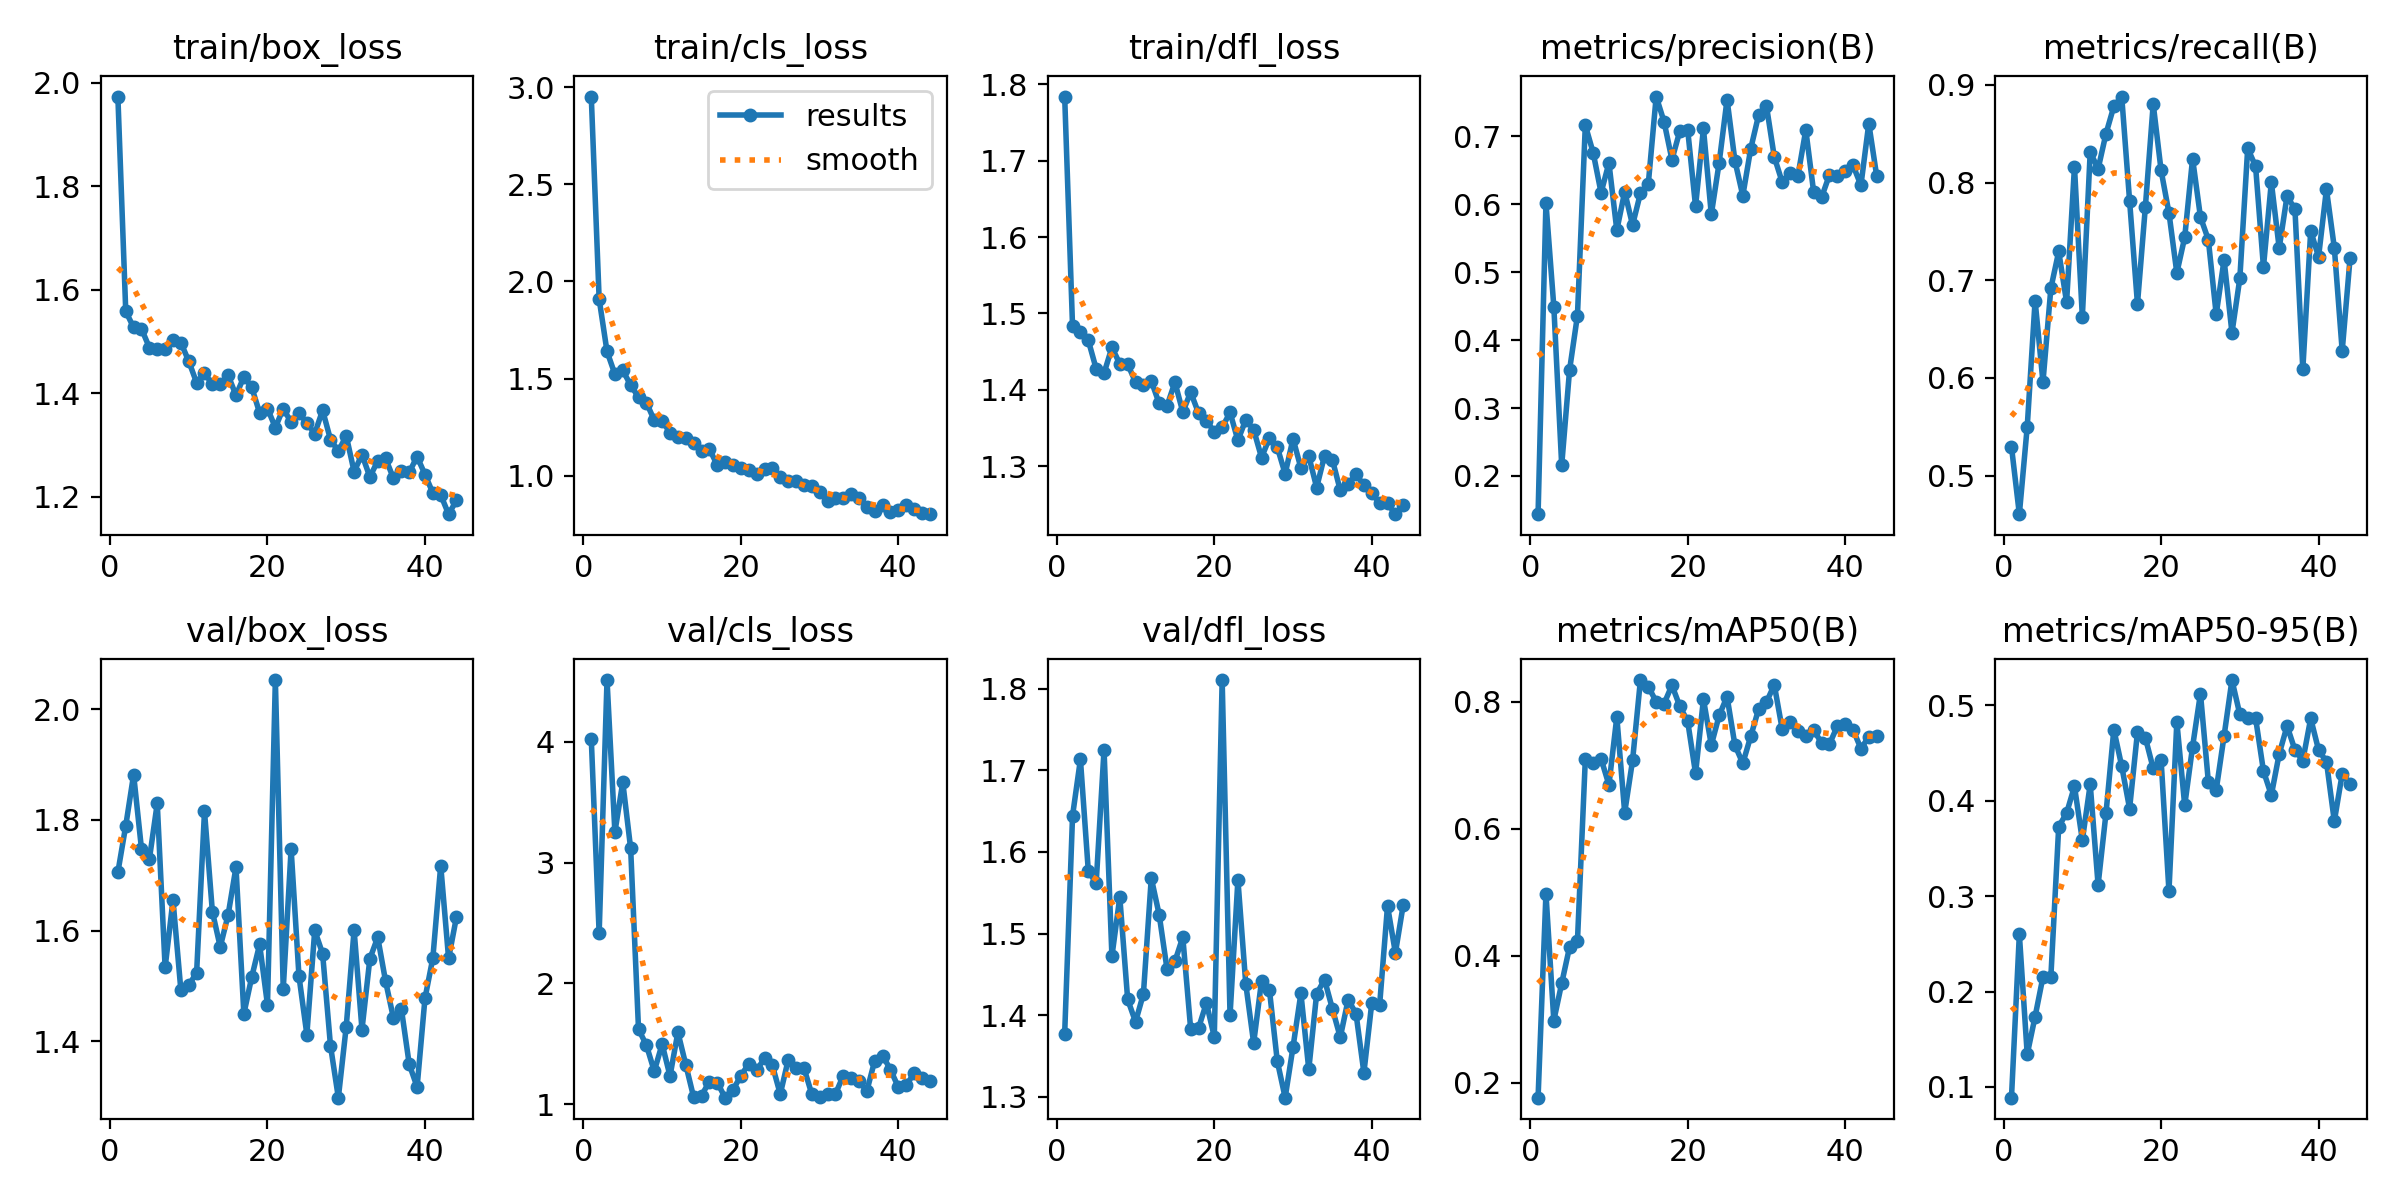

Data behind this chart, as committed beside it:
epoch, time, train/box_loss, train/cls_loss, train/dfl_loss, metrics/precision(B), metrics/recall(B), metrics/mAP50(B), metrics/mAP50-95(B), val/box_loss, val/cls_loss, val/dfl_loss, lr/pg0, lr/pg1, lr/pg2
1, 9.973, 1.973, 2.951, 1.784, 0.1438, 0.5297, 0.1761, 0.08882, 1.705, 4.025, 1.377, 0.0002, 0.0002, 0.0802
2, 17.52, 1.558, 1.91, 1.483, 0.6022, 0.4606, 0.4977, 0.2599, 1.789, 2.414, 1.644, 0.0004059, 0.0004059, 0.05941
3, 24.87, 1.527, 1.64, 1.476, 0.4494, 0.55, 0.2977, 0.1342, 1.882, 4.512, 1.713, 0.0006077, 0.0006077, 0.03861
4, 32.19, 1.524, 1.524, 1.465, 0.2158, 0.6792, 0.3563, 0.1737, 1.747, 3.252, 1.577, 0.0008053, 0.0008053, 0.01781
5, 40.63, 1.488, 1.543, 1.428, 0.3562, 0.5958, 0.4135, 0.2153, 1.729, 3.666, 1.562, 0.0009604, 0.0009604, 0.0009604
6, 49.71, 1.486, 1.467, 1.422, 0.4362, 0.6917, 0.4226, 0.2151, 1.83, 3.118, 1.725, 0.0009505, 0.0009505, 0.0009505
7, 58.8, 1.486, 1.405, 1.456, 0.7166, 0.7295, 0.7093, 0.3728, 1.533, 1.621, 1.472, 0.0009406, 0.0009406, 0.0009406
8, 73.47, 1.502, 1.377, 1.434, 0.676, 0.6776, 0.7035, 0.3868, 1.655, 1.489, 1.545, 0.0009307, 0.0009307, 0.0009307
9, 87.49, 1.498, 1.287, 1.433, 0.6172, 0.8164, 0.7099, 0.4149, 1.492, 1.273, 1.419, 0.0009208, 0.0009208, 0.0009208
10, 94.82, 1.462, 1.285, 1.41, 0.661, 0.6626, 0.6689, 0.3584, 1.501, 1.497, 1.392, 0.0009109, 0.0009109, 0.0009109
11, 102.1, 1.42, 1.221, 1.407, 0.562, 0.8315, 0.7759, 0.417, 1.524, 1.233, 1.426, 0.000901, 0.000901, 0.000901
12, 109.5, 1.439, 1.199, 1.412, 0.6185, 0.8139, 0.6252, 0.3117, 1.815, 1.595, 1.568, 0.0008911, 0.0008911, 0.0008911
13, 116.7, 1.417, 1.197, 1.382, 0.5696, 0.85, 0.7074, 0.3865, 1.634, 1.327, 1.523, 0.0008812, 0.0008812, 0.0008812
14, 124.1, 1.417, 1.172, 1.379, 0.6165, 0.878, 0.834, 0.4743, 1.57, 1.057, 1.456, 0.0008713, 0.0008713, 0.0008713
15, 131.5, 1.435, 1.129, 1.41, 0.6305, 0.8881, 0.8235, 0.436, 1.628, 1.07, 1.466, 0.0008614, 0.0008614, 0.0008614
16, 138.8, 1.396, 1.139, 1.371, 0.7588, 0.7814, 0.8001, 0.3916, 1.715, 1.187, 1.496, 0.0008515, 0.0008515, 0.0008515
17, 146.2, 1.431, 1.056, 1.397, 0.7217, 0.6757, 0.7967, 0.4714, 1.45, 1.179, 1.383, 0.0008416, 0.0008416, 0.0008416
18, 153.4, 1.411, 1.071, 1.37, 0.6659, 0.7748, 0.8259, 0.4659, 1.516, 1.053, 1.384, 0.0008317, 0.0008317, 0.0008317
19, 160.7, 1.362, 1.058, 1.359, 0.708, 0.8804, 0.7927, 0.4336, 1.575, 1.118, 1.415, 0.0008218, 0.0008218, 0.0008218
20, 168, 1.37, 1.041, 1.345, 0.7098, 0.8125, 0.769, 0.4425, 1.466, 1.236, 1.373, 0.0008119, 0.0008119, 0.0008119
21, 175.2, 1.334, 1.032, 1.351, 0.5971, 0.769, 0.687, 0.3051, 2.053, 1.334, 1.81, 0.000802, 0.000802, 0.000802
22, 182.6, 1.37, 1.011, 1.371, 0.7118, 0.7076, 0.8039, 0.4824, 1.494, 1.28, 1.4, 0.0007921, 0.0007921, 0.0007921
23, 189.9, 1.344, 1.037, 1.334, 0.5853, 0.744, 0.7316, 0.3949, 1.747, 1.38, 1.566, 0.0007822, 0.0007822, 0.0007822
24, 197.3, 1.361, 1.043, 1.361, 0.6617, 0.8245, 0.7783, 0.4564, 1.517, 1.321, 1.438, 0.0007723, 0.0007723, 0.0007723
25, 204.5, 1.342, 0.9945, 1.348, 0.7544, 0.7647, 0.8078, 0.5121, 1.412, 1.082, 1.366, 0.0007624, 0.0007624, 0.0007624
26, 211.9, 1.322, 0.9727, 1.311, 0.6641, 0.7416, 0.7314, 0.4198, 1.6, 1.364, 1.442, 0.0007525, 0.0007525, 0.0007525
27, 219.3, 1.367, 0.9729, 1.337, 0.6128, 0.6651, 0.7027, 0.4111, 1.558, 1.298, 1.431, 0.0007426, 0.0007426, 0.0007426
28, 226.7, 1.31, 0.9532, 1.325, 0.6817, 0.7211, 0.7451, 0.4677, 1.392, 1.301, 1.344, 0.0007327, 0.0007327, 0.0007327
29, 234, 1.288, 0.9505, 1.29, 0.7311, 0.6462, 0.788, 0.5262, 1.298, 1.083, 1.299, 0.0007228, 0.0007228, 0.0007228
30, 241.3, 1.318, 0.9156, 1.336, 0.7452, 0.7019, 0.7993, 0.4902, 1.427, 1.06, 1.361, 0.0007129, 0.0007129, 0.0007129
31, 248.6, 1.248, 0.8708, 1.298, 0.6698, 0.8351, 0.8264, 0.486, 1.601, 1.081, 1.427, 0.000703, 0.000703, 0.000703
32, 256, 1.281, 0.887, 1.313, 0.6329, 0.8167, 0.7568, 0.4864, 1.421, 1.083, 1.334, 0.0006931, 0.0006931, 0.0006931
33, 263.3, 1.238, 0.889, 1.272, 0.6457, 0.7135, 0.7676, 0.431, 1.549, 1.236, 1.426, 0.0006832, 0.0006832, 0.0006832
34, 270.7, 1.269, 0.9057, 1.314, 0.6422, 0.8004, 0.7545, 0.4057, 1.588, 1.219, 1.444, 0.0006733, 0.0006733, 0.0006733
35, 278, 1.274, 0.8888, 1.308, 0.7096, 0.733, 0.7453, 0.4489, 1.508, 1.189, 1.408, 0.0006634, 0.0006634, 0.0006634
36, 285.3, 1.235, 0.8389, 1.269, 0.6181, 0.7864, 0.7548, 0.4782, 1.442, 1.109, 1.373, 0.0006535, 0.0006535, 0.0006535
37, 292.6, 1.249, 0.8187, 1.277, 0.6103, 0.7726, 0.7354, 0.4529, 1.459, 1.361, 1.419, 0.0006436, 0.0006436, 0.0006436
38, 299.8, 1.247, 0.853, 1.289, 0.6433, 0.609, 0.733, 0.4419, 1.359, 1.402, 1.402, 0.0006337, 0.0006337, 0.0006337
39, 307, 1.277, 0.8157, 1.275, 0.642, 0.7505, 0.7612, 0.486, 1.318, 1.284, 1.33, 0.0006238, 0.0006238, 0.0006238
40, 314.4, 1.243, 0.8275, 1.265, 0.6491, 0.7241, 0.7652, 0.4529, 1.478, 1.14, 1.415, 0.0006139, 0.0006139, 0.0006139
41, 321.6, 1.207, 0.8505, 1.252, 0.6575, 0.7932, 0.7557, 0.4407, 1.55, 1.155, 1.413, 0.000604, 0.000604, 0.000604
42, 329, 1.203, 0.8312, 1.251, 0.6282, 0.7333, 0.7261, 0.3784, 1.718, 1.257, 1.534, 0.0005941, 0.0005941, 0.0005941
43, 336.3, 1.166, 0.8072, 1.237, 0.7191, 0.6278, 0.7446, 0.4278, 1.55, 1.215, 1.476, 0.0005842, 0.0005842, 0.0005842
44, 343.7, 1.193, 0.8036, 1.249, 0.6421, 0.7227, 0.7452, 0.4175, 1.625, 1.193, 1.535, 0.0005743, 0.0005743, 0.0005743
